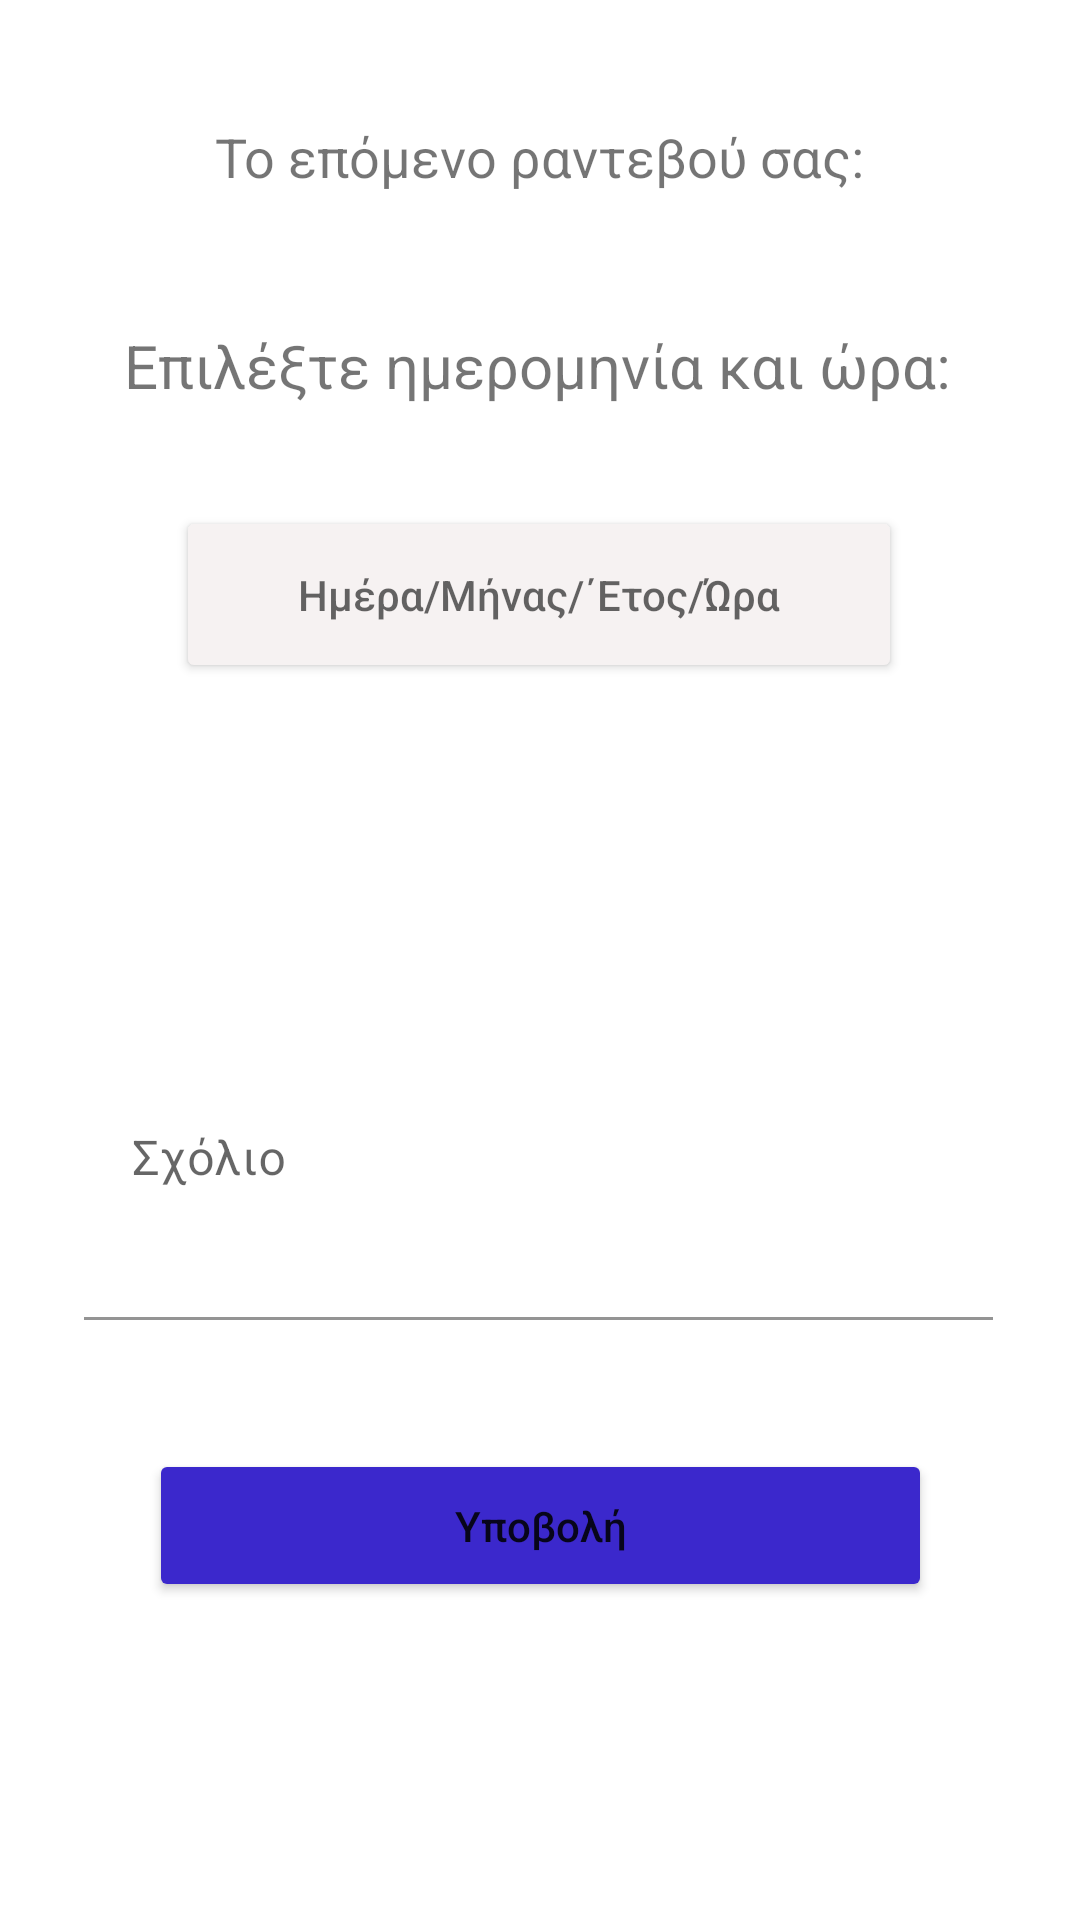

Reconstruct the res/layout file that produces this screen, plus the resources it refers to.
<!-- AndroidManifest.xml: application theme Theme.Physiohut -->
<!-- res/layout/fragment_r9.xml -->
<?xml version="1.0" encoding="utf-8"?>
<FrameLayout xmlns:android="http://schemas.android.com/apk/res/android"
    xmlns:app="http://schemas.android.com/apk/res-auto"
    xmlns:tools="http://schemas.android.com/tools"
    android:layout_width="match_parent"
    android:layout_height="match_parent"
    tools:context=".R9.R9Fragment">

    <androidx.constraintlayout.widget.ConstraintLayout
        android:layout_width="match_parent"
        android:layout_height="match_parent">

        <TextView
            android:id="@+id/textViewPatientProv"
            android:layout_width="wrap_content"
            android:layout_height="wrap_content"
            android:layout_marginTop="40dp"
            android:text="Το επόμενο ραντεβού σας:"
            android:textSize="18sp"
            app:layout_constraintEnd_toEndOf="parent"
            app:layout_constraintStart_toStartOf="parent"
            app:layout_constraintTop_toTopOf="parent" />

        <TextView
            android:id="@+id/textView3"
            android:layout_width="wrap_content"
            android:layout_height="wrap_content"
            android:layout_marginTop="44dp"
            android:text="Επιλέξτε ημερομηνία και ώρα:"
            android:textSize="20sp"
            app:layout_constraintEnd_toEndOf="parent"
            app:layout_constraintHorizontal_bias="0.493"
            app:layout_constraintStart_toStartOf="parent"
            app:layout_constraintTop_toBottomOf="@+id/textViewPatientProv" />

        <Button
            android:id="@+id/submitbutton"
            android:layout_width="261dp"
            android:layout_height="51dp"
            android:backgroundTint="@color/button"
            android:text="Υποβολή"
            android:textAppearance="@style/TextAppearance.AppCompat.Body2"
            app:layout_constraintBottom_toBottomOf="parent"
            app:layout_constraintEnd_toEndOf="parent"
            app:layout_constraintStart_toStartOf="parent"
            app:layout_constraintTop_toTopOf="parent"
            app:layout_constraintVertical_bias="0.82" />

        <Button
            android:id="@+id/calendarbutton"
            android:layout_width="242dp"
            android:layout_height="59dp"
            android:backgroundTint="#F6F2F2"
            android:hint="Ημέρα/Μήνας/΄Ετος/Ώρα"
            app:icon="@drawable/iconfinder_calendar_date_event_month_115762"
            app:iconGravity="end"
            app:iconTint="@color/black"
            app:layout_constraintBottom_toBottomOf="@+id/submitbutton"
            app:layout_constraintEnd_toEndOf="parent"
            app:layout_constraintHorizontal_bias="0.497"
            app:layout_constraintStart_toStartOf="parent"
            app:layout_constraintTop_toBottomOf="@+id/textView3"
            app:layout_constraintVertical_bias="0.098" />

        <com.google.android.material.textfield.TextInputLayout
            android:id="@+id/commentr9"
            android:layout_width="303dp"
            android:layout_height="111dp"
            app:layout_constraintBottom_toBottomOf="parent"
            app:layout_constraintEnd_toEndOf="parent"
            app:layout_constraintHorizontal_bias="0.494"
            app:layout_constraintStart_toStartOf="parent"
            app:layout_constraintTop_toTopOf="parent"
            app:layout_constraintVertical_bias="0.622">

            <com.google.android.material.textfield.TextInputEditText
                android:id="@+id/r9sxolio"
                android:layout_width="match_parent"
                android:layout_height="match_parent"
                android:backgroundTint="@color/white"
                android:gravity="start"
                android:hint="Σχόλιο"
                android:textAlignment="viewStart" />
        </com.google.android.material.textfield.TextInputLayout>


    </androidx.constraintlayout.widget.ConstraintLayout>


</FrameLayout>
<!-- resources referenced by this layout -->
<resources>
  <color name="black">#FF000000</color>
  <color name="button">#3B28CC</color>
  <color name="white">#FFFFFFFF</color>
  <!-- drawable iconfinder_calendar_date_event_month_115762 (drawable) -->
  <vector xmlns:android="http://schemas.android.com/apk/res/android"
      android:width="32dp"
      android:height="32dp"
      android:viewportWidth="32"
      android:viewportHeight="32">
    <path
        android:pathData="M29.334,3H25V1c0,-0.553 -0.447,-1 -1,-1s-1,0.447 -1,1v2h-6V1c0,-0.553 -0.448,-1 -1,-1s-1,0.447 -1,1v2H9V1c0,-0.553 -0.448,-1 -1,-1S7,0.447 7,1v2H2.667C1.194,3 0,4.193 0,5.666v23.667C0,30.806 1.194,32 2.667,32h26.667C30.807,32 32,30.806 32,29.333V5.666C32,4.193 30.807,3 29.334,3zM30,29.333C30,29.701 29.701,30 29.334,30H2.667C2.299,30 2,29.701 2,29.333V5.666C2,5.299 2.299,5 2.667,5H7v2c0,0.553 0.448,1 1,1s1,-0.447 1,-1V5h6v2c0,0.553 0.448,1 1,1s1,-0.447 1,-1V5h6v2c0,0.553 0.447,1 1,1s1,-0.447 1,-1V5h4.334C29.701,5 30,5.299 30,5.666V29.333z"
        android:fillColor="#333332"/>
    <path
        android:pathData="M7,12h4v3h-4z"
        android:fillColor="#333332"/>
    <path
        android:pathData="M7,17h4v3h-4z"
        android:fillColor="#333332"/>
    <path
        android:pathData="M7,22h4v3h-4z"
        android:fillColor="#333332"/>
    <path
        android:pathData="M14,22h4v3h-4z"
        android:fillColor="#333332"/>
    <path
        android:pathData="M14,17h4v3h-4z"
        android:fillColor="#333332"/>
    <path
        android:pathData="M14,12h4v3h-4z"
        android:fillColor="#333332"/>
    <path
        android:pathData="M21,22h4v3h-4z"
        android:fillColor="#333332"/>
    <path
        android:pathData="M21,17h4v3h-4z"
        android:fillColor="#333332"/>
    <path
        android:pathData="M21,12h4v3h-4z"
        android:fillColor="#333332"/>
  </vector>
  <style name="Theme.Physiohut" parent="Theme.MaterialComponents.DayNight.DarkActionBar">
          
          <item name="colorPrimary">@color/primary</item>
          <item name="colorPrimaryVariant">@color/purple_700</item>
          <item name="colorOnPrimary">@color/white</item>
          
          <item name="colorSecondary">@color/teal_200</item>
          <item name="colorSecondaryVariant">@color/teal_700</item>
          <item name="colorOnSecondary">@color/black</item>
          
          <item name="android:statusBarColor">?attr/colorPrimaryVariant</item>
          
      </style>
  <color name="primary">#2667FF</color>
  <color name="purple_700">#FF3700B3</color>
  <color name="teal_200">#FF03DAC5</color>
  <color name="teal_700">#FF018786</color>
</resources>
